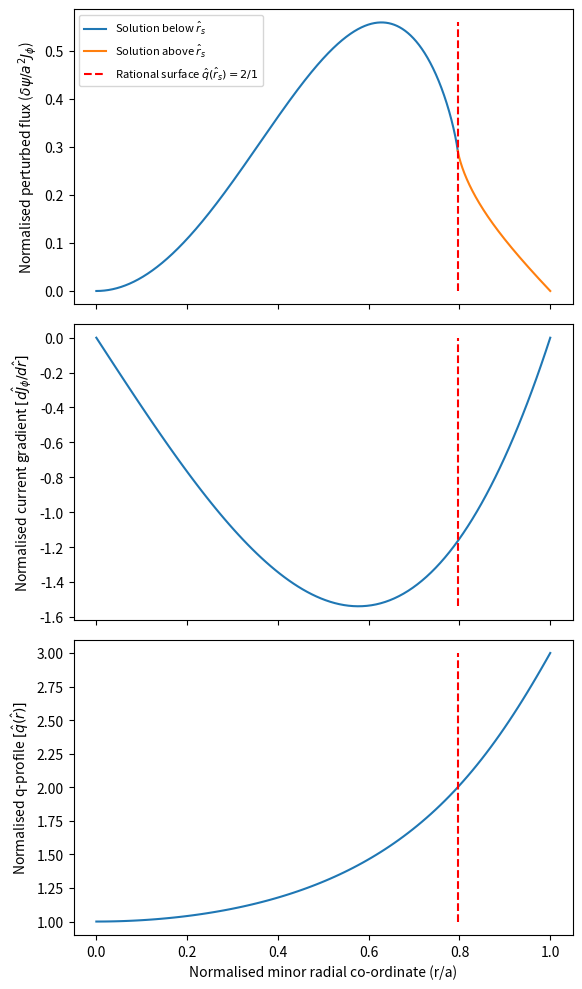

Here is the Python script that generated this plot:
from scipy.integrate import odeint, solve_ivp
from scipy.optimize import minimize_scalar
from typing import Tuple
import numpy as np
from matplotlib import pyplot as plt
from dataclasses import dataclass

def dj_dr(radial_coordinate: float,
          shaping_exponent: float = 2.0) -> float:
    """
    Normalised derivative in the current profile.

    Current is normalised to the on-axis current J_0.
    radial_coordinate is normalised to the minor radius a.
    """
    r = radial_coordinate
    nu = shaping_exponent

    return -2*nu*(r) * (1-r**2)**(nu-1)

@np.vectorize
def q(radial_coordinate: float,
      shaping_exponent: float = 2.0) -> float:
    r = radial_coordinate
    nu = shaping_exponent
    
    # Prevent division by zero for small r values.
    # For this function, in the limit r->0, q(r)->1. This is proven
    # mathematically in the lab book.
    #print(r)
    if np.abs(r) < 1e-5:
        return 1.0

    return (nu+1)*(r**2)/(1-(1-r**2)**(nu+1))

def rational_surface(target_q: float,
                     shaping_exponent: float = 2.0) -> float:
    """
    Compute the location of the rational surface of the q-profile defined in q().
    """
    
    # Establish the function to pass to scipy's scalar minimiser. We want to 
    # find the value of r such that q(r) = target_q. This is equivalent to
    # finding the value of r that minimises (q(r) - target_q)^2
    # Call vectorize so that it converts q(r) into a function that can take
    # np arrays. This is necessary because q(r) contains an if statement which
    # fails if the function is not vectorized.
    fun = np.vectorize(lambda r : (q(r, shaping_exponent) - target_q)**2)
    
    rs = minimize_scalar(fun, bounds=(0.0, 1.0), method='bounded')

    return rs.x


def compute_derivatives(y: Tuple[float, float],
                        r: float,
                        poloidal_mode: int,
                        toroidal_mode: int,
                        j_profile_derivative,
                        q_profile,
                        axis_q: float = 1.0,
                        epsilon: float = 1e-5) -> Tuple[float, float]:
    """
    Compute derivatives for the perturbed flux outside of the resonant region
    (resistivity and inertia neglected).
    
    The equation we are solving is
    
    r^2 f'' + rf' + 2rfA - m^2 f = 0,
    
    where f is the normalised perturbed flux, r is the radial co-ordinate,
    m is the poloidal mode number, and A = (q*m*dj_dr)/(n*q_0*q - m), where
    q is the normalised safety factor, dj_dr is the normalised gradient in
    the toroidal current, q_0 is the normalised safety factor at r=0, and
    n is the toroidal mode number.
    
    The equation is singular at r=0, so to get ODEINT to play nicely we
    formulate the following coupled ODE:
        
    y = [f, r^2 f']
         
    y'= [f', r^2 f'' + 2rf']
    
      = [f', f(m^2 - 2rA) + rf']
      
    Then, for r=0, 
    
    y'= [f', m^2 f]

    We set the initial f' at r=0 to some arbitrary positive value. Note that,
    for r>0, this function will then receive a tuple containing f and 
    **r^2 f'** instead of just f and f', as this is what we are calculating
    in y as defined above.
    
    Hence, for r>0, we must divide the incoming f' by r^2.

    Parameters
    ----------
    y : Tuple[float, float]
        Perturbed flux and radial derivative in perturbed flux.
    r : float
        Radial co-ordinate.
    poloidal_mode : int
        Poloidal mode number.
    toroidal_mode : int
        Toroidal mode number.
    j_profile_derivative : func
        Derivative in the current profile. Must be a function which accepts
        the radial co-ordinate r as a parameter.
    q_profile : TYPE
        Safety factor profile. Must be a function which accepts the radial
        co-ordinate r as a parameter.
    axis_q : float, optional
        Value of the normalised safety factor on-axis. The default is 1.0.
    epsilon : float, optional
        Tolerance value to determine values of r which are sufficiently close
        to r=0. The default is 1e-5.

    Returns
    -------
    Tuple[float, float]
        Radial derivative in perturbed flux and second radial derivative in 
        perturbed flux.

    """
    psi, dpsi_dr = y
    
    if np.abs(r) > epsilon:
        dpsi_dr = dpsi_dr/r**2

    m = poloidal_mode
    n = toroidal_mode
    q_0 = axis_q
    
    if np.abs(r) < epsilon:
        d2psi_dr2 = psi*m**2
    else:
        dj_dr = j_profile_derivative(r)
        q = q_profile(r)
        A = (q*m*dj_dr)/(n*q_0*q - m)
        d2psi_dr2 = psi*(m**2 - 2*A*r) + r*dpsi_dr
        
    #print(dpsi_dr)

    return dpsi_dr, d2psi_dr2

@dataclass
class TearingModeSolution():
    # All quantities in this class are normalised
    
    # Perturbed flux and derivative starting from the poloidal axis
    psi_forwards: np.array
    dpsi_dr_forwards: np.array
    
    # Radial domain for the forward solution
    r_range_fwd: np.array
    
    # Perturbed flux and derivative starting from the edge of the plasma
    # going inwards
    psi_backwards: np.array
    dpsi_dr_backwards: np.array
    
    # Radial domain for the backward solution
    r_range_bkwd: np.array
    
    # Location of the resonant surface
    r_s: float

def solve_system(poloidal_mode: int, 
                 toroidal_mode: int, 
                 axis_q: float = 1.0,
                 n: int = 10000) -> TearingModeSolution:
    """
    Generate solution for peturbed flux over the minor radius of a cylindrical
    plasma given the mode numbers of the tearing mode.

    Parameters
    ----------
    poloidal_mode : int
        Poloidal mode number.
    toroidal_mode : int
        Toroidal mode number.
    axis_q : float, optional
        Value of the safety factor on-axis. The default is 1.0.
    n: int, optional
        Number of elements in the integrand each for the forwards and 
        backwards solutions. The default is 10000.

    Returns
    -------
    TearingModeSolution:
        Quantities relating to the tearing mode solution.

    """
    initial_psi = 0.0
    initial_dpsi_dr = 1.0

    r_s = rational_surface(poloidal_mode/(toroidal_mode*axis_q))
    r_s_thickness = 0.0001

    print(f"Rational surface located at r={r_s:.4f}")

    # Solve from axis moving outwards towards rational surface
    r_range_fwd = np.linspace(0.0, r_s-r_s_thickness, n)

    results_forwards = odeint(
        compute_derivatives,
        (initial_psi, initial_dpsi_dr),
        r_range_fwd,
        args = (poloidal_mode, toroidal_mode, dj_dr, q),
        tcrit=(0.0)
    )

    psi_forwards, dpsi_dr_forwards = (
        results_forwards[:,0], results_forwards[:,1]
    )

    # Solve from minor radius moving inwards towards rational surface
    r_range_bkwd = np.linspace(1.0, r_s+r_s_thickness, n)

    results_backwards = odeint(
        compute_derivatives,
        (initial_psi, -initial_dpsi_dr),
        r_range_bkwd,
        args = (poloidal_mode, toroidal_mode, dj_dr, q)
    )

    psi_backwards, dpsi_dr_backwards = (
        results_backwards[:,0], results_backwards[:,1]
    )
    #print(psi_backwards)
    #print(dpsi_dr_backwards)
    
    # Rescale the forwards solution such that its value at the resonant
    # surface matches the psi of the backwards solution. This is equivalent
    # to fixing the initial values of the derivatives such that the above
    # relation is satisfied
    fwd_res_surface = psi_forwards[-1]
    bkwd_res_surface = psi_backwards[-1]
    psi_forwards = psi_forwards * bkwd_res_surface/fwd_res_surface
    dpsi_dr_forwards = dpsi_dr_forwards * bkwd_res_surface/fwd_res_surface
    
    print(dpsi_dr_forwards)
    print(r_range_fwd)
    
    # Recover original derivatives as the compute_derivatives function returns
    # r^2 * f' for r>0. For r=0, the compute_derivatives function returns f'
    # so no need to divide by r^2.
    dpsi_dr_forwards[1:] = dpsi_dr_forwards[1:]/(r_range_fwd[1:]**2)
    dpsi_dr_backwards = dpsi_dr_backwards/(r_range_bkwd**2)
    
    print(dpsi_dr_forwards)
    
    return TearingModeSolution(
        psi_forwards, dpsi_dr_forwards, r_range_fwd,
        psi_backwards, dpsi_dr_backwards, r_range_bkwd,
        r_s
    )
    
    # return psi_forwards, dpsi_dr_forwards, r_range_fwd, \
    #     psi_backwards, dpsi_dr_backwards, r_range_bkwd , r_s
    
    
def delta_prime(tm_sol: TearingModeSolution,
                epsilon: float = 1e-10):
    psi_plus = tm_sol.psi_backwards[-1]
    psi_minus = tm_sol.psi_forwards[-1]
    
    if abs(psi_plus - psi_minus) > epsilon:
        raise ValueError(
            f"""Forwards and backward solutions 
            should be equal at resonant surface.
            (psi_plus={psi_plus}, psi_minus={psi_minus})."""
        )
    
    dpsi_dr_plus = tm_sol.dpsi_dr_backwards[-1]
    dpsi_dr_minus = tm_sol.dpsi_dr_forwards[-1]
    
    return (dpsi_dr_plus - dpsi_dr_minus)/psi_plus

def delta_prime_non_linear(tm: TearingModeSolution,
                           island_width: float,
                           epsilon: float = 1e-10) -> float:
    """
    Non-linear rutherford equation calculation using the solution of the
    perturbed flux.

    Parameters
    ----------
    tm : TearingModeSolution
        Solution to the reduced MHD equation obtained from solve_system.
    island_width : float
        Width of the magnetic island.
    epsilon : float, optional
        The tolerance needed for the lower and upper tearing mode solutions to
        match. The default is 1e-10.

    Raises
    ------
    ValueError
        Raised if upper and lower TM solutions don't match.

    Returns
    -------
    float
        Linear delta' value.

    """
    psi_plus = tm.psi_backwards[-1]
    psi_minus = tm.psi_forwards[-1]
    
    if abs(psi_plus - psi_minus) > epsilon:
        raise ValueError(
            f"""Forwards and backward solutions 
            should be equal at resonant surface.
            (psi_plus={psi_plus}, psi_minus={psi_minus})."""
        )
    
    
    r_min = tm.r_s - island_width/2.0
    id_min = np.abs(tm.r_range_fwd - r_min).argmin()
    dpsi_dr_min = tm.dpsi_dr_forwards[id_min]
    
    r_max = tm.r_s + island_width/2.0
    id_max = np.abs(tm.r_range_bkwd - r_max).argmin()
    dpsi_dr_max = tm.dpsi_dr_backwards[id_max]

    delta_p = (dpsi_dr_max - dpsi_dr_min)/psi_plus

    return delta_p

def solve_and_plot_system():
    poloidal_mode = 2
    toroidal_mode = 1
    axis_q = 1.0
    
    tm = solve_system(poloidal_mode, toroidal_mode, axis_q)
    
    delta_p = delta_prime(tm)
    
    print(f"Delta prime = {delta_p}")

    fig, axs = plt.subplots(3, figsize=(6,10), sharex=True)
    ax, ax2, ax3 = axs
    
    #ax4.plot(r_range_fwd, dpsi_dr_forwards)
    #ax4.plot(r_range_bkwd, dpsi_dr_backwards)

    ax.plot(
        tm.r_range_fwd, tm.psi_forwards, label='Solution below $\hat{r}_s$'
    )
    ax.plot(
        tm.r_range_bkwd, tm.psi_backwards, label='Solution above $\hat{r}_s$'
    )
    rs_line = ax.vlines(
         tm.r_s, ymin=0.0, ymax=np.max([tm.psi_forwards, tm.psi_backwards]),
         linestyle='--', color='red', 
         label=f'Rational surface $\hat{{q}}(\hat{{r}}_s) = {poloidal_mode}/{toroidal_mode}$'
    )

    ax3.set_xlabel("Normalised minor radial co-ordinate (r/a)")
    ax.set_ylabel("Normalised perturbed flux ($\delta \psi / a^2 J_\phi$)")
    
    r = np.linspace(0, 1.0, 100)
    ax2.plot(r, dj_dr(r))
    ax2.set_ylabel("Normalised current gradient $[d\hat{J}_\phi/d\hat{r}]$")
    ax2.vlines(
        tm.r_s, 
        ymin=np.min(dj_dr(r)), 
        ymax=np.max(dj_dr(r)), 
        linestyle='--', 
        color='red'    
    )
    
    ax3.plot(r, np.vectorize(q)(r))
    ax3.set_ylabel("Normalised q-profile $[\hat{q}(\hat{r})]$")
    ax3.vlines(
        tm.r_s, 
        ymin=np.min(q(r)), 
        ymax=np.max(q(r)), 
        linestyle='--', 
        color='red'    
    )
    #ax3.set_yscale('log')
    ax.legend(prop={'size': 8})

def island_saturation():
    """
    Plot delta' as a function of the magnetic island width using the non-linear
    rutherford equation.

    Returns
    -------
    None.

    """
    poloidal_mode = 2
    toroidal_mode = 1
    axis_q = 1.0
    
    tm = solve_system(poloidal_mode, toroidal_mode, axis_q)
    
    island_widths = np.linspace(0.0, 1.0, 100)
    
    delta_ps = [delta_prime_non_linear(tm, w) for w in island_widths]
    
    fig, ax = plt.subplots(1)
    
    ax.plot(island_widths, delta_ps)
    
    ax.set_xlabel("Normalised island width")
    ax.set_ylabel("$\hat{\Delta} ' (\hat{w})$")
    
    ax.hlines(0.0, xmin=0.0, xmax=1.0, color='red', linestyle='--')


def growth_rate_scale(lundquist_number: float,
                      r_s: float,
                      poloidal_mode: float,
                      toroidal_mode: float):
   
    # Equivalent to 2*pi*Gamma(3/4)/Gamma(1/4)
    gamma_scale_factor = 2.1236482729819393256107565
    
    m = poloidal_mode
    n = toroidal_mode
    S = lundquist_number
    
    r = np.linspace(0, 1, 100)
    dr = r[1]-r[0]
    q_values = q(r)
    dq_dr = np.gradient(q_values, dr)
    rs_id = np.abs(r_s - r).argmin()
    
    s = (m/n)*r_s*dq_dr[rs_id]
    
    grs = gamma_scale_factor**(-4/5)* r_s**(4/5) \
        * (n*s)**(2/5) / S**(3/5)
        
    return grs
    

def growth_rate(poloidal_mode: int,
                toroidal_mode: int,
                lundquist_number: float,
                axis_q: float = 1.0):
    
    m = poloidal_mode
    n = toroidal_mode
    S = lundquist_number
    
    tm = solve_system(m, n, axis_q)
    
    delta_p = delta_prime(tm)
    
    grs = growth_rate_scale(S, tm.r_s, m, n)

    growth_rate = grs*complex(delta_p)**(4/5)

    return delta_p, growth_rate.real

def growth_rate_vs_mode_number():
    modes = [
        (2,1),
        (3,2),
        (4,2),
        (4,3),
        (5,2),
        (5,3),
        (5,4),
        (6,3),
        (6,4),
        (6,5)
    ]
    lundquist_number = 1e8
    
    fig, ax = plt.subplots(1)
    
    results = []
    
    for m,n in modes:
        results.append(growth_rate(m,n,lundquist_number))
        
    for i,mode in enumerate(modes): 
        delta_p, growth = results[i]
        print(f"{mode}: {delta_p:.2f} ,{growth:.2e}")

    

if __name__=='__main__':
    solve_and_plot_system()
    plt.tight_layout()
    plt.savefig("tm-with-q-djdr.png", dpi=300)

    # island_saturation()
    # plt.savefig("island-saturation.png", dpi=300)
    # plt.show()
    
    #print(growth_rate(4,2,1e8))
    growth_rate_vs_mode_number()
    #plt.show()
